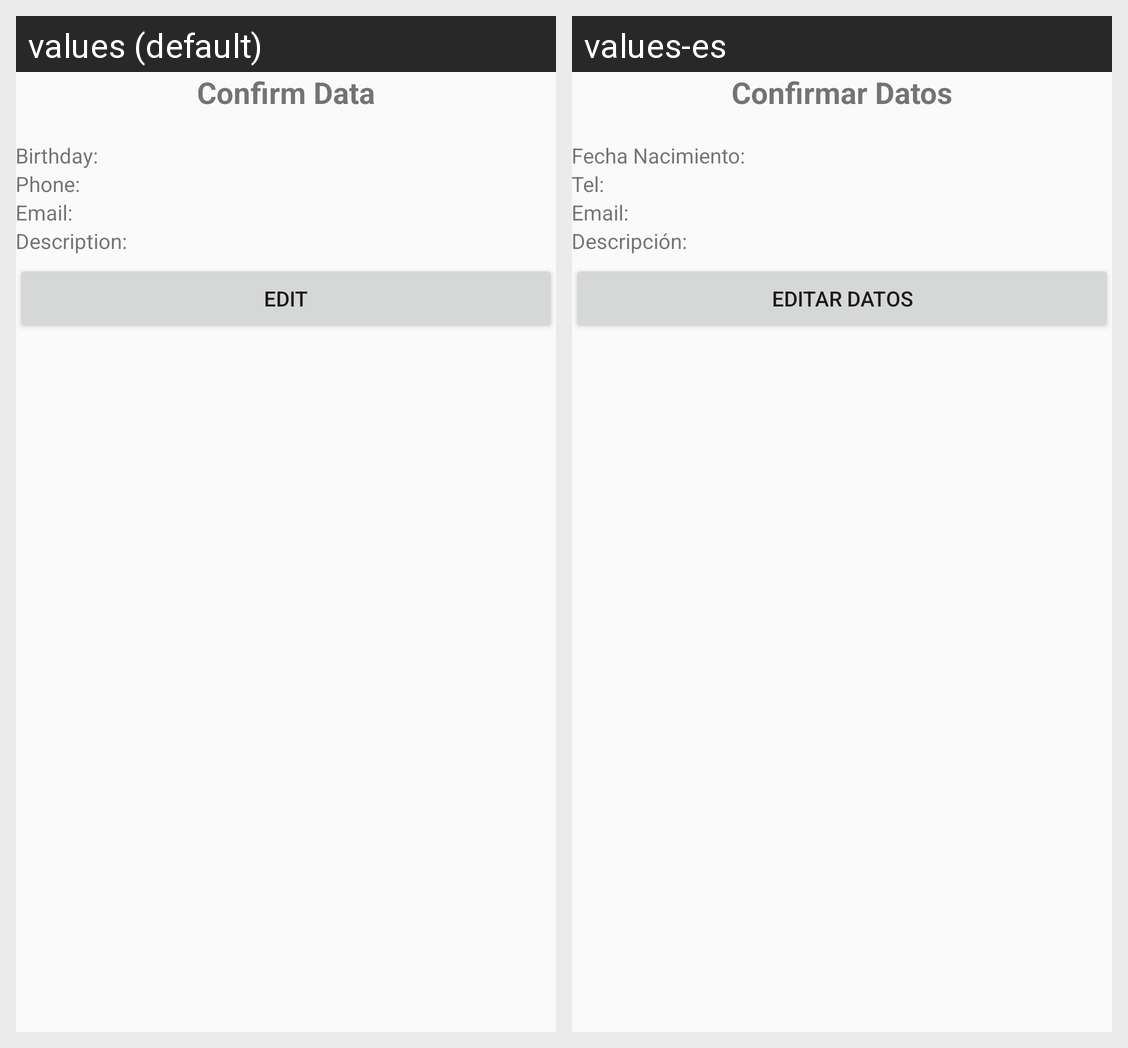

The Android screen above is rendered under two locales of the same app. Produce the string resources it draws, with the default and per-locale values.
Android screen res/layout/activity_confirm.xml rendered under 2 locales, left to right: values (default), values-es. Device: Nexus 5 (rendered at 1080×1920; each locale shown at half size, 540×960, under a caption strip naming it); theme AppTheme.
Strings drawn on this screen, with the default value and each locale's value (text and hints the layout hard-codes, and strings that could not be matched under every locale, appear in the picture but are not listed):

confirm_title
  values: Confirm Data
  values-es: Confirmar Datos

confirm_birthday
  values: Birthday:
  values-es: Fecha Nacimiento:

confirm_phone
  values: Phone:
  values-es: Tel:

confirm_email
  values: Email:
  values-es: Email:

confirm_description
  values: Description:
  values-es: Descripción:

confirm_edit
  values: Edit
  values-es: Editar Datos
